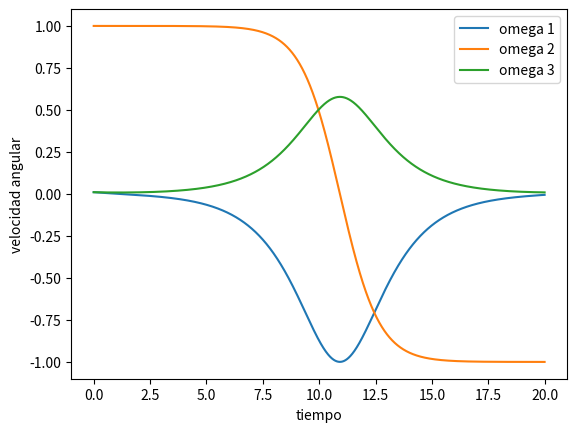

This figure's Python source:
from numpy import array, zeros
import matplotlib.pyplot as plt


# Momentos principales de inercia
I1 = 1.0
I2 = 2.0
I3 = 3.0


# Paso temporal
Dt = 0.001

# Número de pasos
N = 20000

# Número de variables del estado
Nv = 3


def F(U):
    w1 = U[0]
    w2 = U[1]
    w3 = U[2]

    dw1 = ((I2 - I3) / I1) * w2 * w3
    dw2 = ((I3 - I1) / I2) * w3 * w1
    dw3 = ((I1 - I2) / I3) * w1 * w2

    return array([dw1, dw2, dw3])


# Tabla donde guardamos toda la simulación
U = zeros((N + 1, Nv))

# Condición inicial:
# gira principalmente alrededor del eje intermedio
U[0, :] = array([0.01, 1.0, 0.01])


# Método de Euler
for n in range(0, N):
    U[n + 1, :] = U[n, :] + Dt * F(U[n, :])


# Vector de tiempos
t = zeros(N + 1)

for n in range(0, N):
    t[n + 1] = t[n] + Dt


# Dibujamos las tres velocidades angulares
plt.plot(t, U[:, 0], label="omega 1")
plt.plot(t, U[:, 1], label="omega 2")
plt.plot(t, U[:, 2], label="omega 3")

plt.xlabel("tiempo")
plt.ylabel("velocidad angular")
plt.legend()
plt.show()
